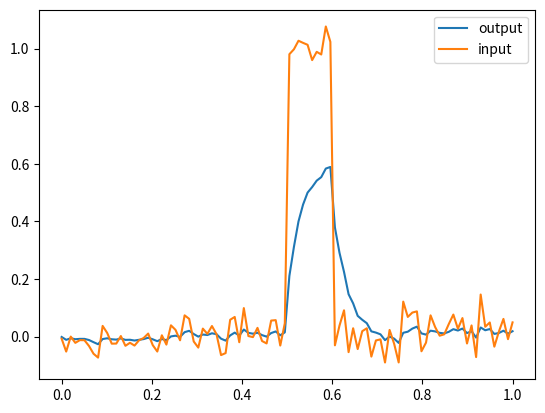

Recreate this plot in Python.
import matplotlib.pyplot as plt
import numpy as np

class lpf:
    def __init__(self, sample_rate, cutoff_freq):
        fr = sample_rate / cutoff_freq
        ohm = np.tan(np.pi / fr)
        c = 1 + 2 * np.cos(np.pi / 4) * ohm + ohm ** 2
        self.b0 = ohm ** 2 / c
        self.b1 = 2 * self.b0
        self.b2 = self.b0
        self.a1 = 2 * (ohm ** 2 - 1) / c
        self.a2 = (1 - 2 * np.cos(np.pi / 4) * ohm + ohm ** 2) / c
        self.xn1 = 0
        self.xn2 = 0

    def update(self, x):
        y = x - self.a1 * self.xn1 - self.a2 * self.xn2
        y = self.b0 * y + self.b1 * self.xn1 + self.b2 * self.xn2
        self.xn2 = self.xn1
        self.xn1 = y
        return y
    
    def reset(self):
        self.xn1 = 0
        self.xn2 = 0

# test filter
def draw_lpf(sample_rate, cutoff_freq):
    lpf_filter = lpf(sample_rate, cutoff_freq)
    x = np.linspace(0, 1, sample_rate)
    # step function
    y = np.zeros(sample_rate)
    y[sample_rate//2:] = 1
    y[sample_rate//2+10:] = 0

    y_noise = y + 0.5 * np.random.normal(0, 0.1, sample_rate)
    y_output = np.zeros(sample_rate)
    for i in range(sample_rate):
        y_output[i] = lpf_filter.update(y_noise[i])
    plt.plot(x, y_output)
    plt.plot(x, y_noise)
    plt.legend(['output', 'input'])
    plt.show()

draw_lpf(100, 20)